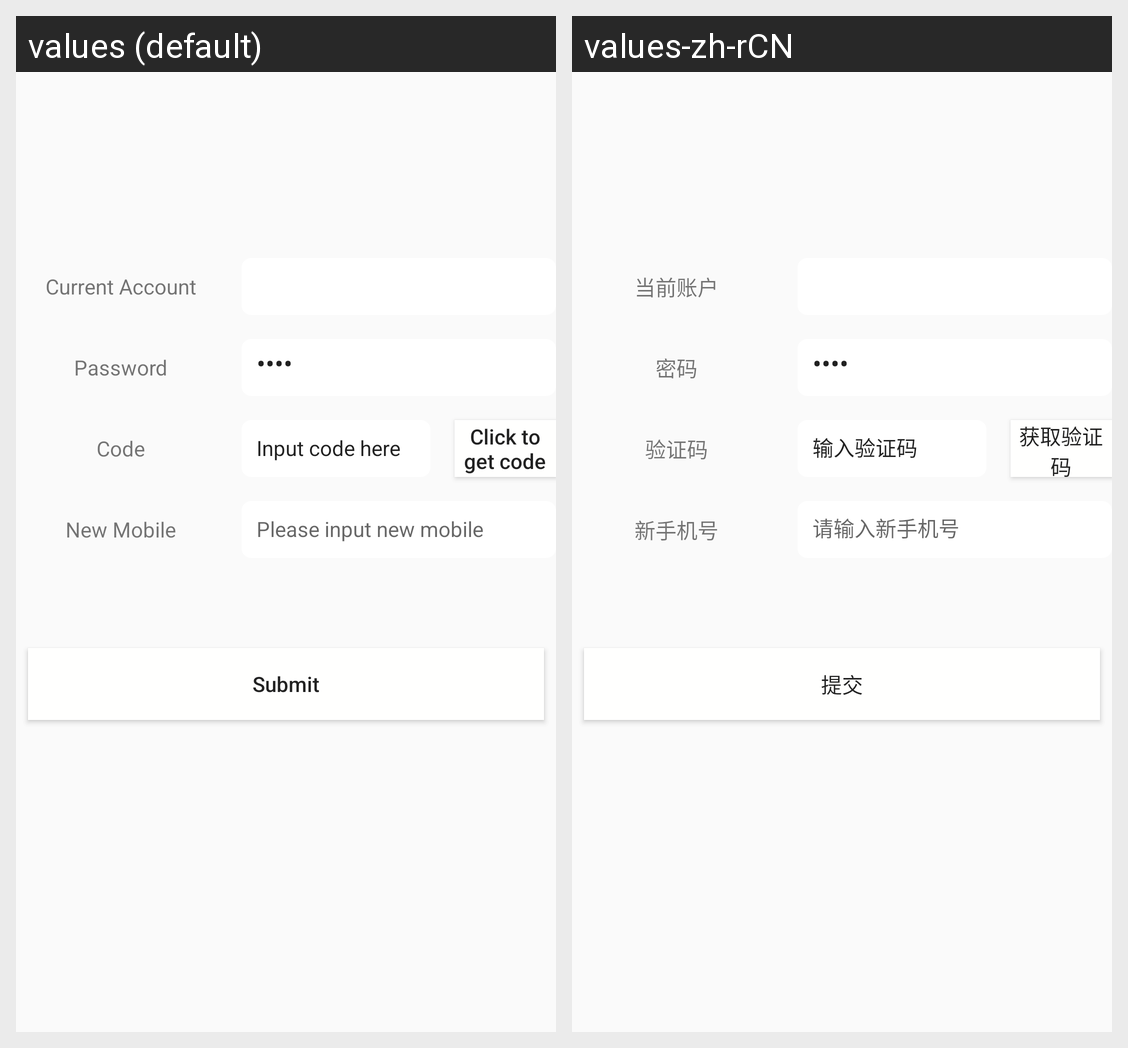

Translations of the strings shown on this Android screen, per locale in the grid:
Android screen res/layout/fragment_change_phonenum.xml rendered under 2 locales, left to right: values (default), values-zh-rCN. Device: Nexus 5 (rendered at 1080×1920; each locale shown at half size, 540×960, under a caption strip naming it); theme AppTheme.
Strings drawn on this screen, with the default value and each locale's value (text and hints the layout hard-codes, and strings that could not be matched under every locale, appear in the picture but are not listed):

get_code
  values: Click to get code
  values-zh-rCN: 获取验证码

input_code
  values: Input code here
  values-zh-rCN: 输入验证码

input_new_mobile
  values: Please input new mobile
  values-zh-rCN: 请输入新手机号

new_mobile
  values: New Mobile
  values-zh-rCN: 新手机号

verification_code
  values: Code
  values-zh-rCN: 验证码

cu_account
  values: Current Account
  values-zh-rCN: 当前账户

submit
  values: Submit
  values-zh-rCN: 提交

password
  values: Password
  values-zh-rCN: 密码
